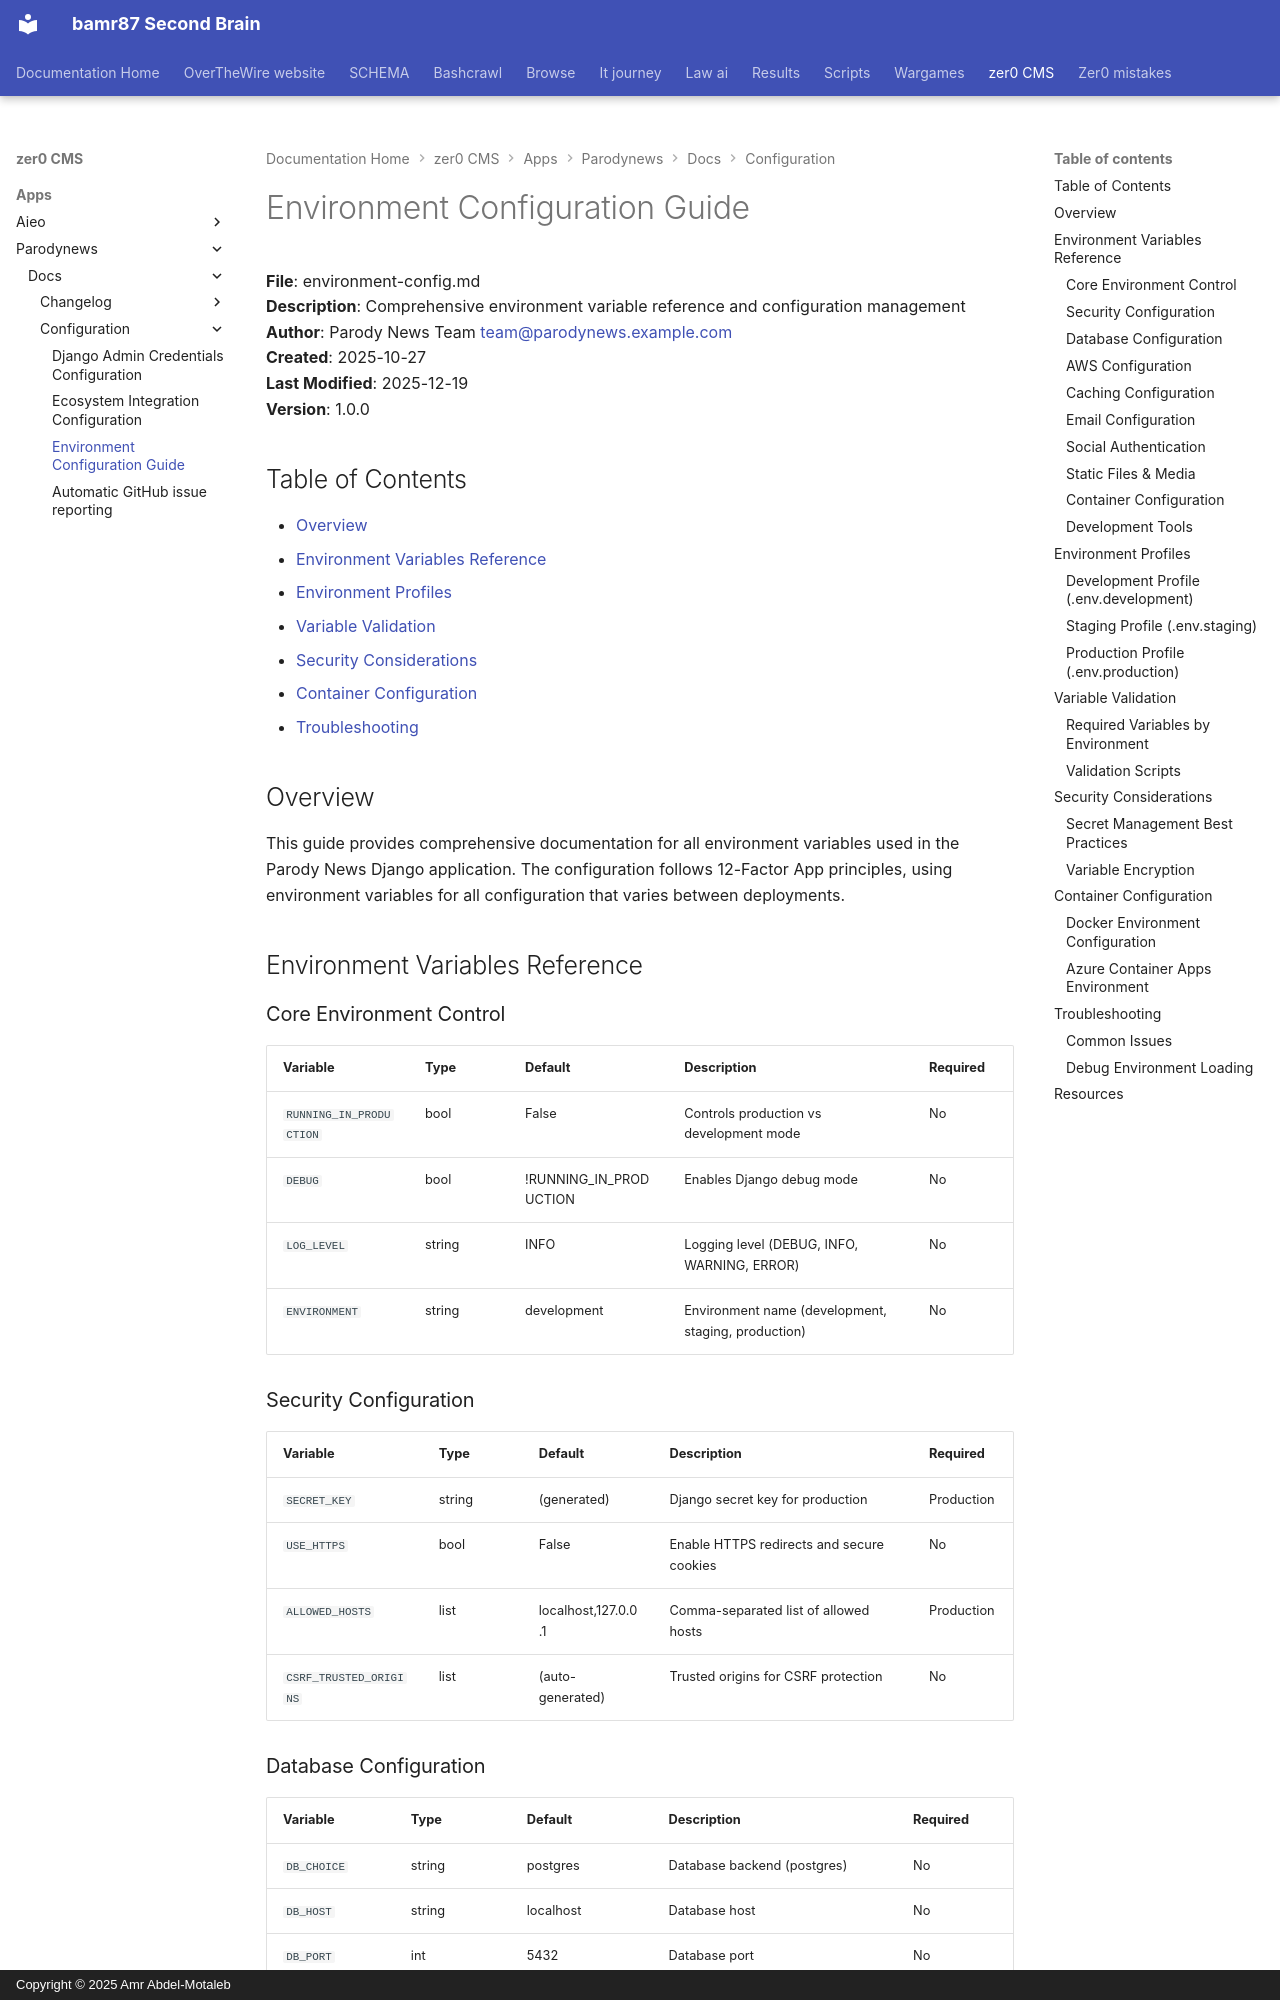

repository: bamr87/README · page: zer0-CMS/apps/parodynews/docs/configuration/environment-config/index.html · generator: mkdocs · copyright: Copyright © 2025 Amr Abdel-Motaleb

---
source_file: apps/parodynews/docs/configuration/environment-config.md
source_repo: bamr87/zer0-CMS
source_url: https://github.com/bamr87/zer0-CMS/blob/main/apps/parodynews/docs/configuration/environment-config.md
title: Environment Configuration Guide
---
# Environment Configuration Guide

**File**: environment-config.md  
**Description**: Comprehensive environment variable reference and configuration management  
**Author**: Parody News Team <team@parodynews.example.com>  
**Created**: 2025-10-27  
**Last Modified**: 2025-12-19  
**Version**: 1.0.0  

## Table of Contents

- [Overview](#overview)
- [Environment Variables Reference](#environment-variables-reference)
- [Environment Profiles](#environment-profiles)
- [Variable Validation](#variable-validation)
- [Security Considerations](#security-considerations)
- [Container Configuration](#container-configuration)
- [Troubleshooting](#troubleshooting)

## Overview

This guide provides comprehensive documentation for all environment variables used in the Parody News Django application. The configuration follows 12-Factor App principles, using environment variables for all configuration that varies between deployments.

## Environment Variables Reference

### Core Environment Control

| Variable | Type | Default | Description | Required |
|----------|------|---------|-------------|----------|
| `RUNNING_IN_PRODUCTION` | bool | False | Controls production vs development mode | No |
| `DEBUG` | bool | !RUNNING_IN_PRODUCTION | Enables Django debug mode | No |
| `LOG_LEVEL` | string | INFO | Logging level (DEBUG, INFO, WARNING, ERROR) | No |
| `ENVIRONMENT` | string | development | Environment name (development, staging, production) | No |

### Security Configuration

| Variable | Type | Default | Description | Required |
|----------|------|---------|-------------|----------|
| `SECRET_KEY` | string | (generated) | Django secret key for production | Production |
| `USE_HTTPS` | bool | False | Enable HTTPS redirects and secure cookies | No |
| `ALLOWED_HOSTS` | list | localhost,127.0.0.1 | Comma-separated list of allowed hosts | Production |
| `CSRF_TRUSTED_ORIGINS` | list | (auto-generated) | Trusted origins for CSRF protection | No |
